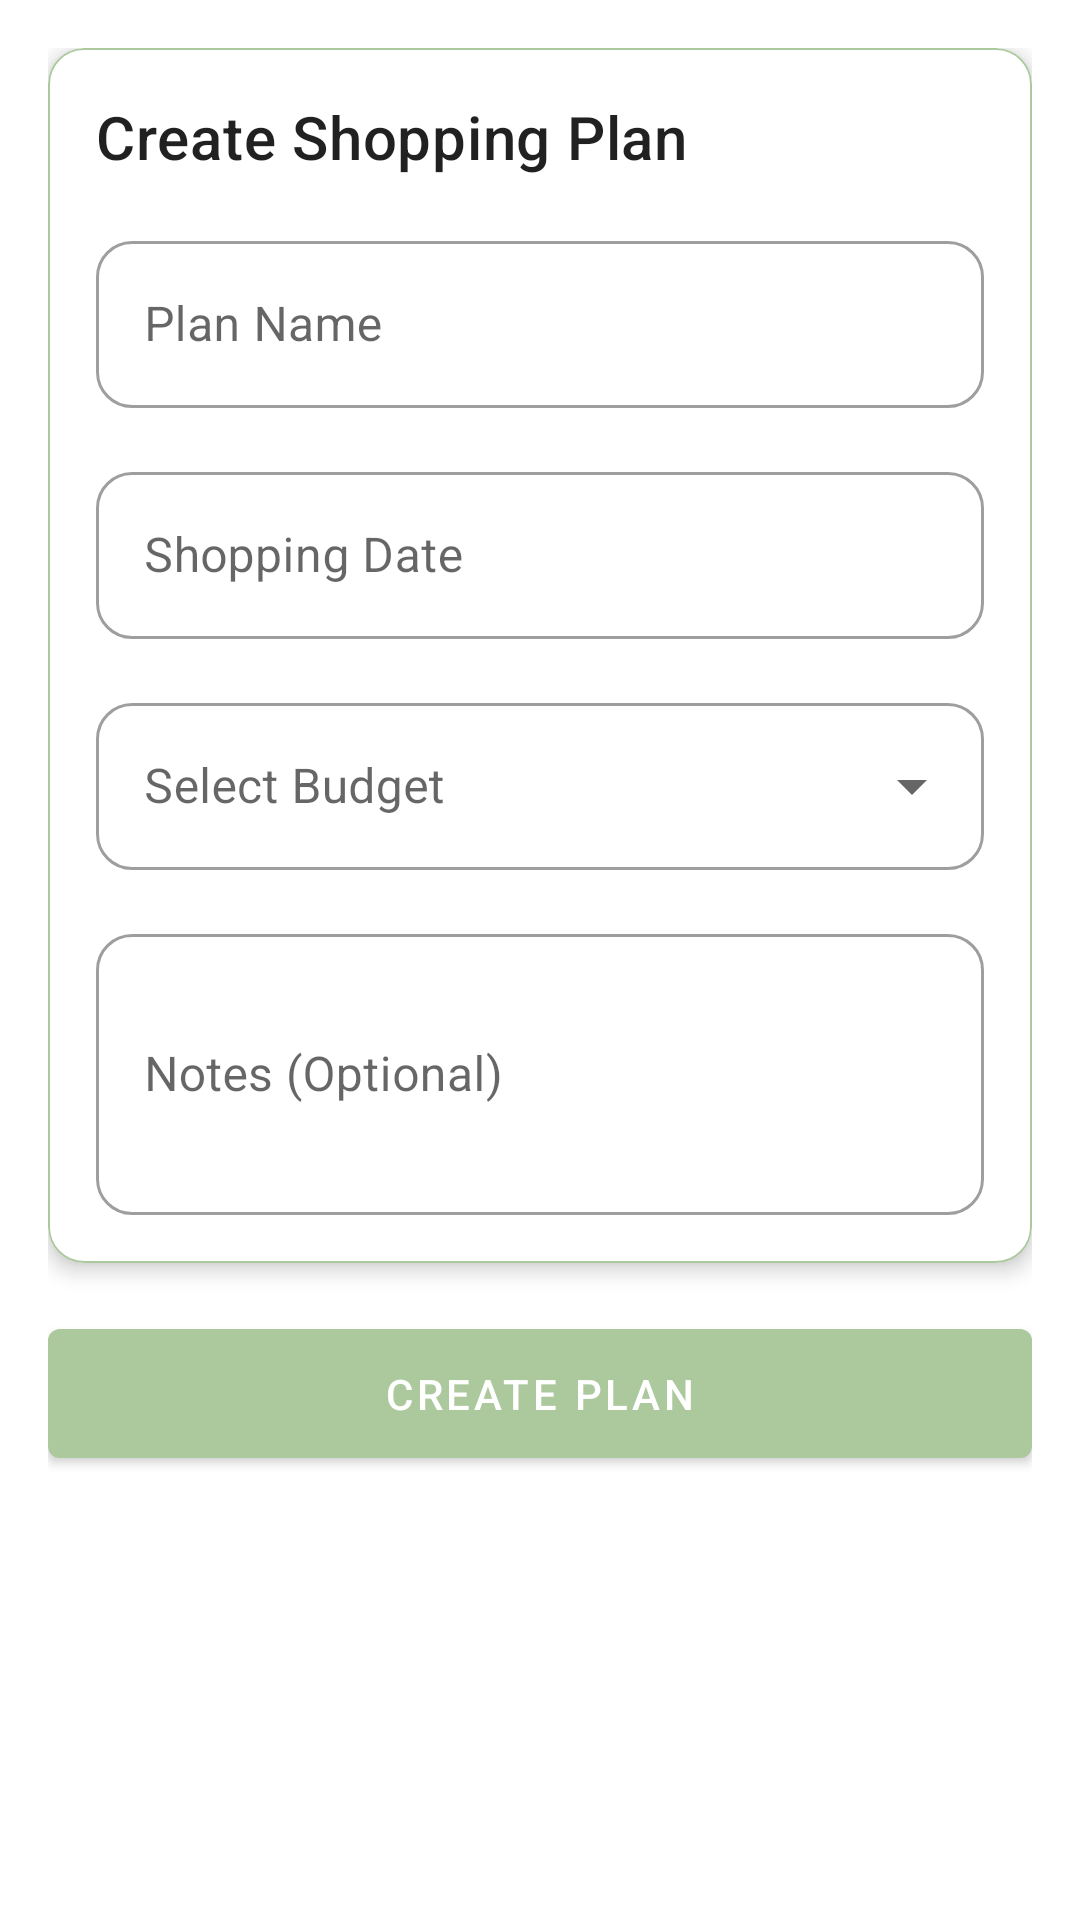

Android layout source for this screen:
<!-- AndroidManifest.xml: application theme Theme.Eatonomy -->
<!-- res/layout/fragment_create_shopping_plan.xml -->
<?xml version="1.0" encoding="utf-8"?>
<ScrollView xmlns:android="http://schemas.android.com/apk/res/android"
    xmlns:app="http://schemas.android.com/apk/res-auto"
    android:layout_width="match_parent"
    android:layout_height="match_parent"
    android:background="@color/white">

    <LinearLayout
        android:layout_width="match_parent"
        android:layout_height="wrap_content"
        android:orientation="vertical"
        android:padding="16dp">

        <com.google.android.material.card.MaterialCardView
            android:layout_width="match_parent"
            android:layout_height="wrap_content"
            android:layout_marginBottom="16dp"
            app:cardCornerRadius="12dp"
            app:cardElevation="4dp">

            <LinearLayout
                android:layout_width="match_parent"
                android:layout_height="wrap_content"
                android:orientation="vertical"
                android:padding="16dp">

                <TextView
                    android:layout_width="wrap_content"
                    android:layout_height="wrap_content"
                    android:text="Create Shopping Plan"
                    android:textAppearance="?attr/textAppearanceHeadline6"/>

                <com.google.android.material.textfield.TextInputLayout
                    android:layout_width="match_parent"
                    android:layout_height="wrap_content"
                    android:layout_marginTop="16dp"
                    android:hint="Plan Name"
                    style="@style/Widget.MaterialComponents.TextInputLayout.OutlinedBox">

                    <com.google.android.material.textfield.TextInputEditText
                        android:id="@+id/editTextPlanName"
                        android:layout_width="match_parent"
                        android:layout_height="wrap_content"
                        android:inputType="text"/>
                </com.google.android.material.textfield.TextInputLayout>

                <com.google.android.material.textfield.TextInputLayout
                    android:layout_width="match_parent"
                    android:layout_height="wrap_content"
                    android:layout_marginTop="16dp"
                    android:hint="Shopping Date"
                    style="@style/Widget.MaterialComponents.TextInputLayout.OutlinedBox">

                    <com.google.android.material.textfield.TextInputEditText
                        android:id="@+id/editTextPlannedDate"
                        android:layout_width="match_parent"
                        android:layout_height="wrap_content"
                        android:focusable="false"
                        android:inputType="none"/>
                </com.google.android.material.textfield.TextInputLayout>

                <com.google.android.material.textfield.TextInputLayout
                    android:layout_width="match_parent"
                    android:layout_height="wrap_content"
                    android:layout_marginTop="16dp"
                    android:hint="Select Budget"
                    style="@style/Widget.MaterialComponents.TextInputLayout.OutlinedBox.ExposedDropdownMenu">

                    <AutoCompleteTextView
                        android:id="@+id/dropdownBudget"
                        android:layout_width="match_parent"
                        android:layout_height="wrap_content"
                        android:inputType="none"/>
                </com.google.android.material.textfield.TextInputLayout>

                <com.google.android.material.textfield.TextInputLayout
                    android:layout_width="match_parent"
                    android:layout_height="wrap_content"
                    android:layout_marginTop="16dp"
                    android:hint="Notes (Optional)"
                    style="@style/Widget.MaterialComponents.TextInputLayout.OutlinedBox">

                    <com.google.android.material.textfield.TextInputEditText
                        android:id="@+id/editTextNotes"
                        android:layout_width="match_parent"
                        android:layout_height="wrap_content"
                        android:inputType="textMultiLine"
                        android:minLines="3"/>
                </com.google.android.material.textfield.TextInputLayout>
            </LinearLayout>
        </com.google.android.material.card.MaterialCardView>

        <com.google.android.material.button.MaterialButton
            android:id="@+id/buttonCreate"
            android:layout_width="match_parent"
            android:layout_height="wrap_content"
            android:text="Create Plan"
            android:padding="12dp"/>
    </LinearLayout>
</ScrollView>
<!-- resources referenced by this layout -->
<resources>
  <color name="white">#FFFFFFFF</color>
  <style name="Theme.Eatonomy" parent="Theme.MaterialComponents.DayNight.NoActionBar">
          
          <item name="colorPrimary">@color/primary</item>
          <item name="colorPrimaryVariant">@color/primary_variant</item>
          <item name="colorOnPrimary">@color/white</item>
          
          <item name="colorSecondary">@color/secondary</item>
          <item name="colorSecondaryVariant">@color/secondary_variant</item>
          <item name="colorOnSecondary">@color/black</item>
          
          <item name="android:statusBarColor">@color/primary_variant</item>
          <item name="android:navigationBarColor">@color/background</item>
          <item name="android:windowLightNavigationBar">true</item>
          
          <item name="android:colorBackground">@color/background</item>
          <item name="colorSurface">@color/surface</item>
          <item name="colorOnBackground">@color/on_background</item>
          <item name="colorOnSurface">@color/on_surface</item>
          
          <item name="colorError">@color/error</item>
          <item name="materialCardViewStyle">@style/Widget.Eatonomy.CardView</item>
          <item name="textInputStyle">@style/Widget.Eatonomy.TextInputLayout</item>
          <item name="navigationViewStyle">@style/Widget.Eatonomy.NavigationView</item>
      </style>
  <color name="primary">#ACC89D</color>
  <color name="primary_variant">#357A39</color>
  <color name="secondary">#EBE0C8</color>
  <color name="secondary_variant">#C7B89F</color>
  <color name="black">#FF000000</color>
  <color name="background">#F3F2DC</color>
  <color name="surface">#FFFFFF</color>
  <color name="on_background">#000000</color>
  <color name="on_surface">#000000</color>
  <color name="error">#B00020</color>
  <style name="Widget.Eatonomy.CardView" parent="Widget.MaterialComponents.CardView">
          <item name="cardElevation">1dp</item>
          <item name="cardCornerRadius">16dp</item>
          <item name="cardBackgroundColor">@color/surface</item>
          <item name="strokeColor">@color/primary</item>
          <item name="strokeWidth">0.5dp</item>
      </style>
  <style name="Widget.Eatonomy.TextInputLayout" parent="Widget.MaterialComponents.TextInputLayout.OutlinedBox">
          <item name="boxStrokeColor">@color/primary</item>
          <item name="hintTextColor">@color/primary</item>
          <item name="boxCornerRadiusTopStart">12dp</item>
          <item name="boxCornerRadiusTopEnd">12dp</item>
          <item name="boxCornerRadiusBottomStart">12dp</item>
          <item name="boxCornerRadiusBottomEnd">12dp</item>
      </style>
  <style name="Widget.Eatonomy.NavigationView" parent="Widget.MaterialComponents.NavigationView">
          <item name="itemIconTint">@color/nav_item_color</item>
          <item name="itemTextColor">@color/nav_item_color</item>
          <item name="itemHorizontalPadding">24dp</item>
          <item name="itemVerticalPadding">12dp</item>
          <item name="itemIconSize">24dp</item>
          <item name="itemIconPadding">16dp</item>
          <item name="android:background">@drawable/nav_drawer_background</item>
          <item name="android:background">@color/surface</item>
          <item name="itemTextAppearance">@style/TextAppearance.Eatonomy.NavItem</item>
      </style>
  <!-- drawable nav_drawer_background (drawable) -->
  <?xml version="1.0" encoding="utf-8"?>
  <layer-list xmlns:android="http://schemas.android.com/apk/res/android">
      
      <item>
          <shape android:shape="rectangle">
              <solid android:color="@color/surface"/>
              <corners 
                  android:topRightRadius="16dp"
                  android:bottomRightRadius="16dp"/>
          </shape>
      </item>
  </layer-list>
  <style name="TextAppearance.Eatonomy.NavItem" parent="TextAppearance.MaterialComponents.Body1">
          <item name="android:textSize">16sp</item>
          <item name="android:letterSpacing">0.02</item>
          <item name="android:fontFamily">@font/google_sans_regular</item>
      </style>
</resources>
